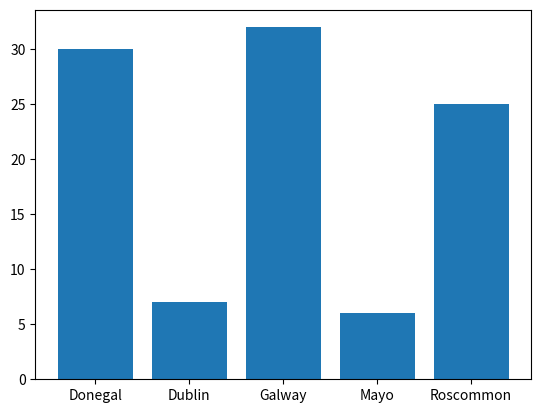

The script that saved this image:
#a program that has a list of counties and shows them on a bar chart 
#pick from 5 counties
#make some counties appear more than others 
#this will demonstrate making a pie plot of the unique occurences of values in an array 
#Author: Orla Corry 


import numpy as np
import matplotlib.pyplot as plt

#make an array of occurences
possibleCounties = ["Mayo", "Galway", "Roscommon", "Dublin", "Donegal"]
#pick 100 randomly from possible counties with the frequence set in p

counties =np.random.choice(
    possibleCounties ,
    p=[0.1, 0.3, 0.2, 0.12, 0.28] ,
    size =[100])

#we need the number of occurrences of each county 
#this returns a tuple of the unique values and how ,many times they appear 
unique, counts =np.unique(counties, return_counts=True)
#we can now put this into a pie plot 
plt.bar(unique, counts)
plt.savefig("numberOfCounties_bar.png")